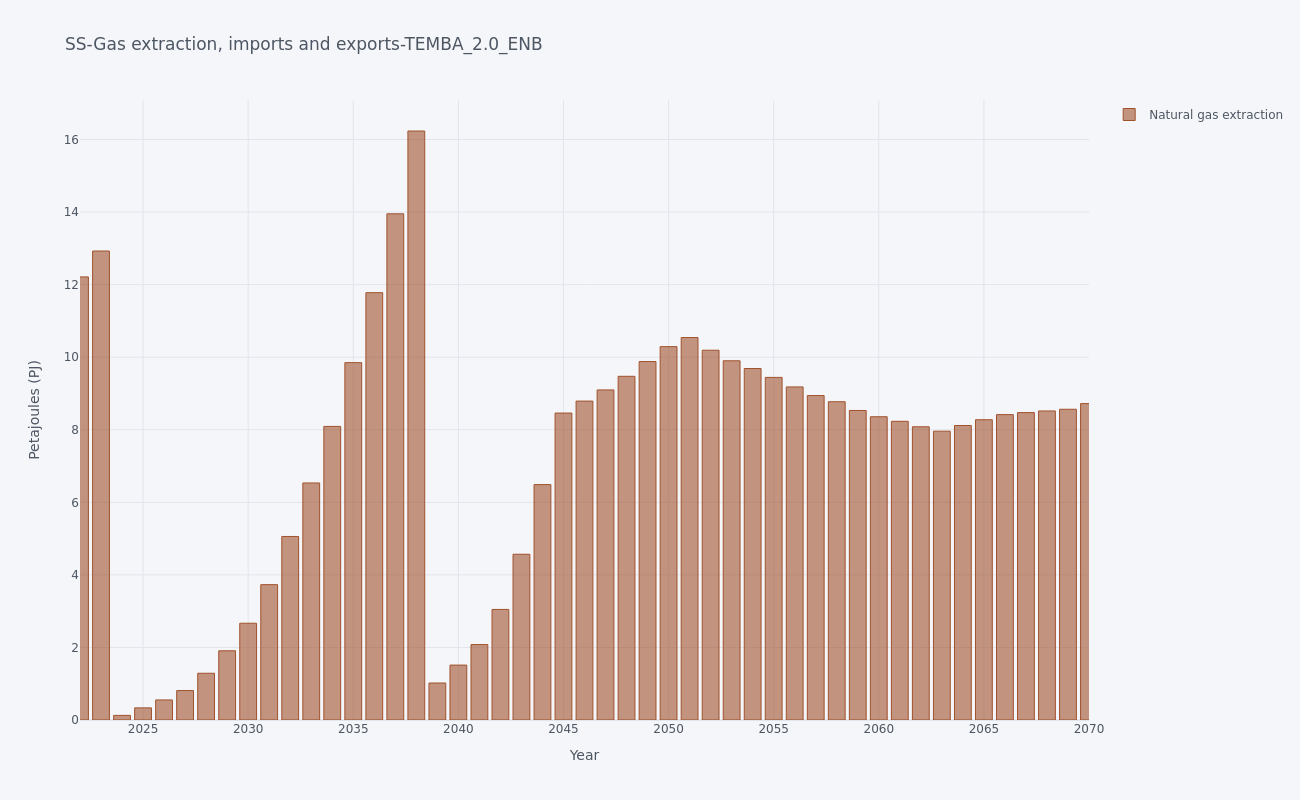

The file beside this chart, header and first rows:
, y, Natural gas extraction
0, 2020, 10.6
1, 2021, 11.29
2, 2022, 12.21
3, 2023, 12.93
4, 2024, 0.1271
5, 2025, 0.3344
6, 2026, 0.553
7, 2027, 0.8117
8, 2028, 1.288
9, 2029, 1.908
10, 2030, 2.668
11, 2031, 3.731
12, 2032, 5.059
13, 2033, 6.534
14, 2034, 8.092
15, 2035, 9.85
16, 2036, 11.78
17, 2037, 13.95
18, 2038, 16.23
19, 2039, 1.02
20, 2040, 1.514
21, 2041, 2.079
22, 2042, 3.048
23, 2043, 4.569
24, 2044, 6.488
25, 2045, 8.461
26, 2046, 8.79
27, 2047, 9.098
28, 2048, 9.473
29, 2049, 9.88
30, 2050, 10.29
31, 2051, 10.54
32, 2052, 10.19
33, 2053, 9.902
34, 2054, 9.688
35, 2055, 9.443
36, 2056, 9.181
37, 2057, 8.943
38, 2058, 8.773
39, 2059, 8.532
40, 2060, 8.359
41, 2061, 8.233
42, 2062, 8.082
43, 2063, 7.961
44, 2064, 8.117
45, 2065, 8.277
46, 2066, 8.418
47, 2067, 8.473
48, 2068, 8.519
49, 2069, 8.565
50, 2070, 8.721
